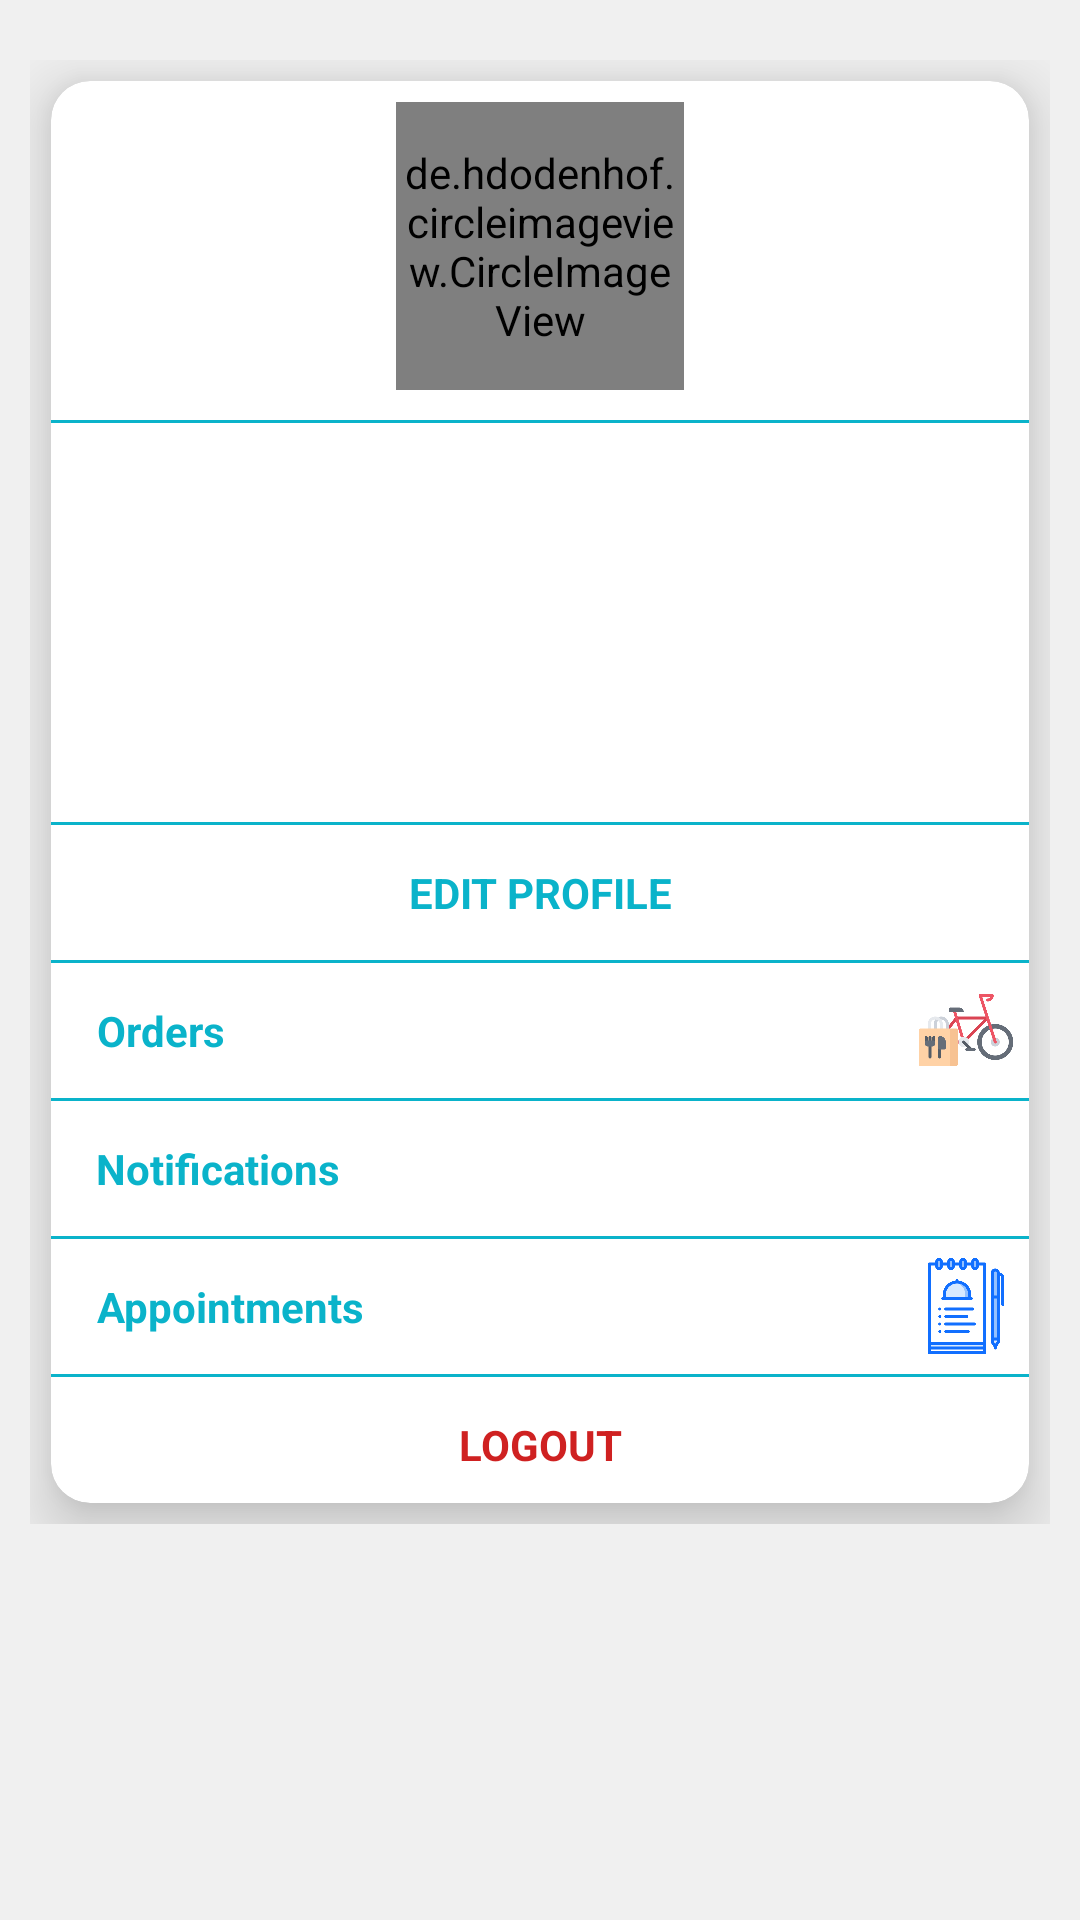

The Android layout XML behind this screen, and the referenced resources:
<!-- AndroidManifest.xml: application theme AppTheme -->
<!-- res/layout/fragment_profile.xml -->
<?xml version="1.0" encoding="utf-8"?>
<ScrollView xmlns:android="http://schemas.android.com/apk/res/android"
    xmlns:app="http://schemas.android.com/apk/res-auto"
    xmlns:tools="http://schemas.android.com/tools"
    android:layout_width="match_parent"
    android:layout_height="match_parent"
    android:background="@color/colorWhite"
    tools:context=".fragments.ProfileFragment">

    <LinearLayout
        android:layout_width="match_parent"
        android:layout_height="wrap_content"
        android:background="@color/colorWhite"
        android:orientation="vertical"
        android:paddingStart="10dp"
        android:paddingTop="20dp"
        android:paddingEnd="10dp"
        android:paddingBottom="20dp">

        
        <androidx.cardview.widget.CardView
            android:layout_width="match_parent"
            android:layout_height="wrap_content"
            android:layout_margin="7dp"
            app:cardCornerRadius="13dp"
            app:cardElevation="13dp">

            <LinearLayout
                android:layout_width="match_parent"
                android:layout_height="wrap_content"
                android:orientation="vertical">

                <de.hdodenhof.circleimageview.CircleImageView
                    android:id="@+id/profile_image"
                    android:layout_width="96dp"
                    android:layout_height="96dp"
                    android:layout_gravity="center"
                    android:layout_margin="7dp"
                    android:src="@drawable/profile"
                    app:civ_border_color="#FF000000"
                    app:civ_border_width="2dp" />

                <View
                    android:layout_width="match_parent"
                    android:layout_height="1dp"
                    android:layout_marginTop="3dp"
                    android:layout_marginBottom="3dp"
                    android:background="@color/colorPrimary" />

                <TextView
                    android:id="@+id/name"
                    android:layout_width="match_parent"
                    android:layout_height="wrap_content"
                    android:padding="9dp"
                    android:textAlignment="center"
                    android:textSize="18dp"
                    android:textStyle="bold" />

                <TextView
                    android:id="@+id/email"
                    android:layout_width="match_parent"
                    android:layout_height="wrap_content"
                    android:padding="9dp"
                    android:textAlignment="center"
                    android:textSize="18dp"
                    android:textStyle="bold" />

                <TextView
                    android:id="@+id/phnNumber"
                    android:layout_width="match_parent"
                    android:layout_height="wrap_content"
                    android:padding="9dp"
                    android:textAlignment="center"
                    android:textSize="18dp"
                    android:textStyle="bold" />

                <View
                    android:layout_width="match_parent"
                    android:layout_height="1dp"
                    android:layout_marginTop="3dp"
                    android:layout_marginBottom="3dp"
                    android:background="@color/colorPrimary" />

                <TextView
                    android:id="@+id/edit"
                    android:layout_width="match_parent"
                    android:layout_height="wrap_content"
                    android:layout_margin="5dp"
                    android:padding="5dp"
                    android:text="@string/edit_profile"
                    android:textAlignment="center"
                    android:textColor="@color/colorPrimary"
                    android:textStyle="bold" />

                <View
                    android:id="@+id/ordersView"
                    android:layout_width="match_parent"
                    android:layout_height="1dp"
                    android:layout_marginTop="3dp"
                    android:layout_marginBottom="3dp"
                    android:background="@color/colorPrimary" />

                <RelativeLayout
                    android:id="@+id/orders"
                    android:layout_width="match_parent"
                    android:layout_height="wrap_content"
                    android:paddingStart="5dp"
                    android:paddingEnd="5dp">

                    <TextView
                        android:layout_width="wrap_content"
                        android:layout_height="wrap_content"
                        android:layout_alignParentStart="true"
                        android:layout_centerVertical="true"
                        android:layout_margin="5dp"
                        android:padding="5dp"
                        android:text="@string/title_orders"
                        android:textAlignment="center"
                        android:textColor="@color/colorPrimary"
                        android:textStyle="bold" />

                    <ImageView
                        android:layout_width="32dp"
                        android:layout_height="32dp"
                        android:layout_alignParentEnd="true"
                        android:layout_centerVertical="true"
                        android:src="@drawable/order" />
                </RelativeLayout>

                <View
                    android:id="@+id/notificationsView"
                    android:layout_width="match_parent"
                    android:layout_height="1dp"
                    android:layout_marginTop="3dp"
                    android:layout_marginBottom="3dp"
                    android:background="@color/colorPrimary" />

                <RelativeLayout
                    android:id="@+id/notifications"
                    android:layout_width="match_parent"
                    android:layout_height="wrap_content"
                    android:paddingStart="5dp"
                    android:paddingEnd="5dp">

                    <TextView
                        android:layout_width="wrap_content"
                        android:layout_height="wrap_content"
                        android:layout_alignParentStart="true"
                        android:layout_centerVertical="true"
                        android:layout_margin="5dp"
                        android:padding="5dp"
                        android:text="@string/title_notifications"
                        android:textAlignment="center"
                        android:textColor="@color/colorPrimary"
                        android:textStyle="bold" />

                    <ImageView
                        android:layout_width="32dp"
                        android:layout_height="32dp"
                        android:layout_alignParentEnd="true"
                        android:layout_centerVertical="true"
                        android:src="@drawable/notification" />
                </RelativeLayout>

                <View
                    android:id="@+id/appointmentsView"
                    android:layout_width="match_parent"
                    android:layout_height="1dp"
                    android:layout_marginTop="3dp"
                    android:layout_marginBottom="3dp"
                    android:background="@color/colorPrimary" />

                <RelativeLayout
                    android:id="@+id/appointments"
                    android:layout_width="match_parent"
                    android:layout_height="wrap_content"
                    android:paddingStart="5dp"
                    android:paddingEnd="5dp">

                    <TextView
                        android:layout_width="wrap_content"
                        android:layout_height="wrap_content"
                        android:layout_alignParentStart="true"
                        android:layout_centerVertical="true"
                        android:layout_margin="5dp"
                        android:padding="5dp"
                        android:text="@string/title_appointment"
                        android:textAlignment="center"
                        android:textColor="@color/colorPrimary"
                        android:textStyle="bold" />

                    <ImageView
                        android:layout_width="32dp"
                        android:layout_height="32dp"
                        android:layout_alignParentEnd="true"
                        android:layout_centerVertical="true"
                        android:src="@drawable/appointments" />
                </RelativeLayout>

                <View
                    android:layout_width="match_parent"
                    android:layout_height="1dp"
                    android:layout_marginTop="3dp"
                    android:layout_marginBottom="3dp"
                    android:background="@color/colorPrimary" />

                <LinearLayout
                    android:id="@+id/logout"
                    android:layout_width="match_parent"
                    android:layout_height="wrap_content">

                    <TextView
                        android:layout_width="match_parent"
                        android:layout_height="wrap_content"
                        android:layout_margin="5dp"
                        android:padding="5dp"
                        android:text="@string/action_logout"
                        android:textAlignment="center"
                        android:textColor="@color/colorDanger"
                        android:textStyle="bold" />
                </LinearLayout>

            </LinearLayout>
        </androidx.cardview.widget.CardView>
        

    </LinearLayout>

</ScrollView>
<!-- resources referenced by this layout -->
<resources>
  <color name="colorDanger">#CF2121</color>
  <color name="colorPrimary">#0AB3CA</color>
  <color name="colorWhite">#F0F0F0</color>
  <!-- drawable appointments: png bitmap (drawable, 14785 bytes) -->
  <!-- drawable order: png bitmap (drawable, 27521 bytes) -->
  <string name="action_logout">LOGOUT</string>
  <string name="edit_profile">EDIT PROFILE</string>
  <string name="title_appointment">Appointments</string>
  <string name="title_notifications">Notifications</string>
  <string name="title_orders">Orders</string>
  <style name="AppTheme" parent="Theme.MaterialComponents.Light">
          
          ...
      </style>
</resources>
